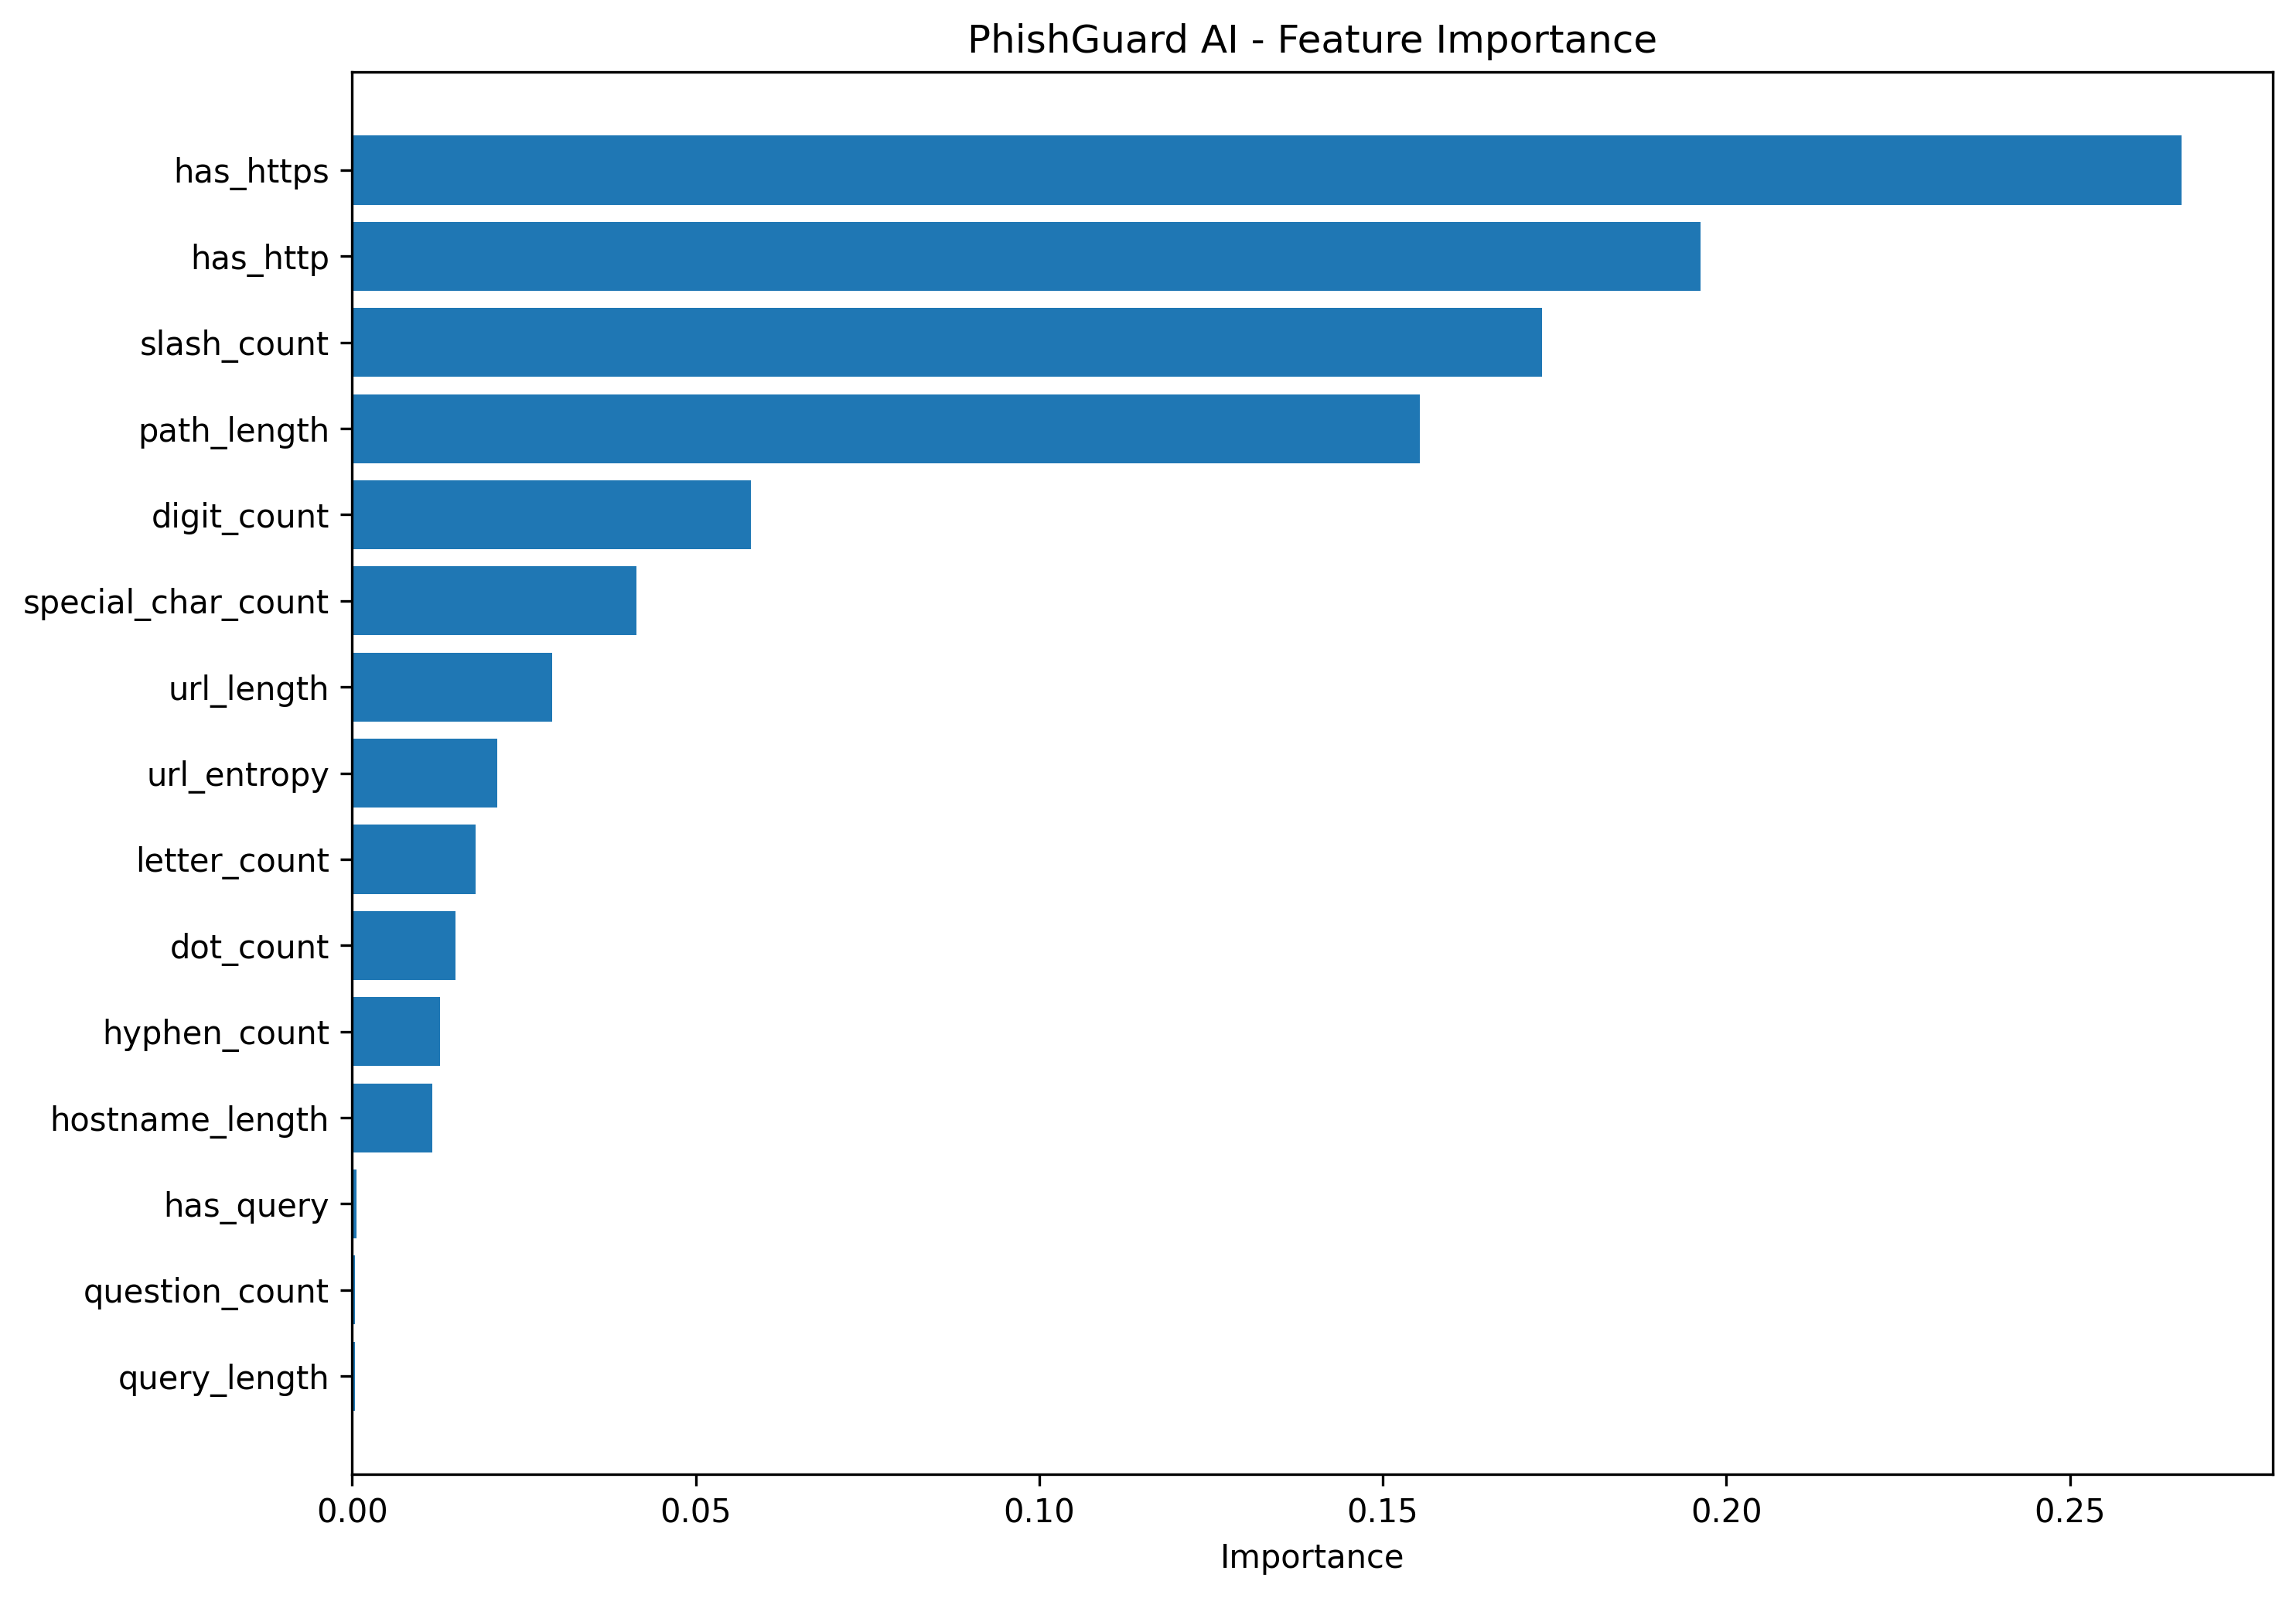

The data file committed next to this chart (first rows):
feature, importance
has_https, 0.2662
has_http, 0.1962
slash_count, 0.1732
path_length, 0.1554
digit_count, 0.05808
special_char_count, 0.04144
url_length, 0.02911
url_entropy, 0.02115
letter_count, 0.01799
dot_count, 0.01502
hyphen_count, 0.01279
hostname_length, 0.01167
has_query, 0.0006838
question_count, 0.000426
query_length, 0.0003633
equal_count, 0.0002176
at_count, 3.333501921660048e-05
has_at_symbol, 2.7619203308517602e-05
has_fragment, 1.2877567453372323e-05
fragment_length, 6.138912857528951e-06
has_ip_address, 3.7161420957817816e-06
has_suspicious_double_slash, 2.1001205626212066e-06
has_percent_encoding, 2.786672078757077e-10
